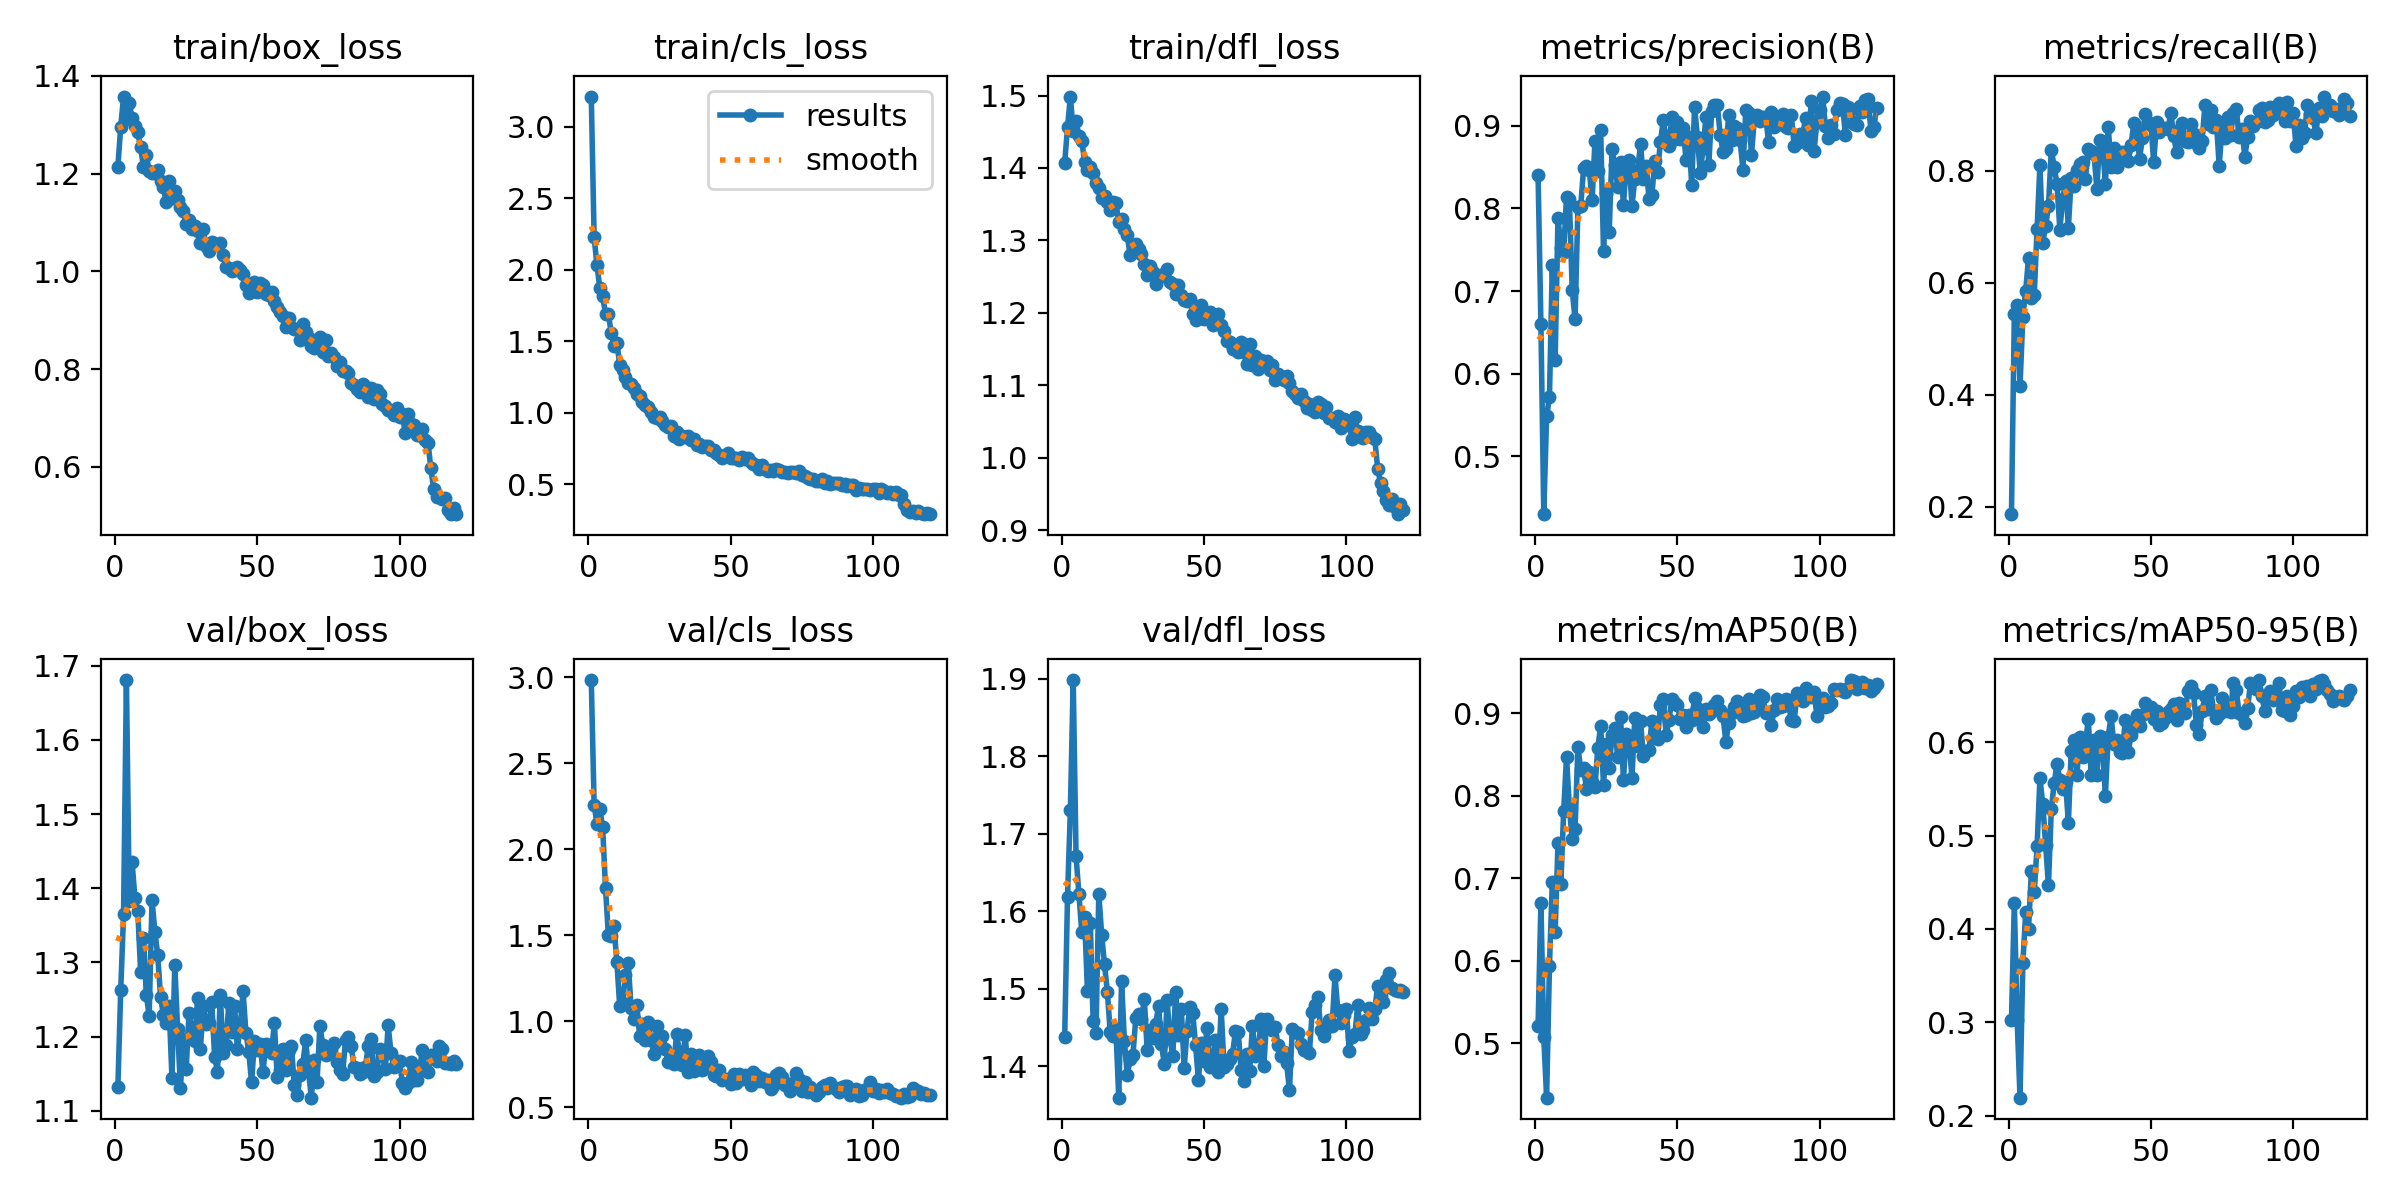

The data file committed next to this chart (first rows):
epoch, time, train/box_loss, train/cls_loss, train/dfl_loss, metrics/precision(B), metrics/recall(B), metrics/mAP50(B), metrics/mAP50-95(B), val/box_loss, val/cls_loss, val/dfl_loss, lr/pg0, lr/pg1, lr/pg2
1, 20.45, 1.214, 3.21, 1.407, 0.8406, 0.1863, 0.521, 0.3026, 1.132, 2.984, 1.438, 0.0003269, 0.0003269, 0.0003269
2, 36.98, 1.296, 2.229, 1.456, 0.6599, 0.543, 0.6696, 0.4283, 1.262, 2.259, 1.619, 0.0006548, 0.0006548, 0.0006548
3, 53.71, 1.358, 2.031, 1.499, 0.4301, 0.5596, 0.5071, 0.3027, 1.365, 2.147, 1.73, 0.0009772, 0.0009772, 0.0009772
4, 70.54, 1.312, 1.874, 1.451, 0.5486, 0.4145, 0.4338, 0.2193, 1.681, 2.234, 1.898, 0.0009752, 0.0009752, 0.0009752
5, 86.5, 1.344, 1.813, 1.464, 0.5718, 0.5391, 0.5938, 0.3631, 1.383, 2.128, 1.671, 0.000967, 0.000967, 0.000967
6, 102.8, 1.313, 1.692, 1.445, 0.7318, 0.5855, 0.6952, 0.4179, 1.435, 1.778, 1.623, 0.0009587, 0.0009587, 0.0009587
7, 120.2, 1.297, 1.692, 1.438, 0.6172, 0.6447, 0.6343, 0.4004, 1.386, 1.503, 1.574, 0.0009505, 0.0009505, 0.0009505
8, 136.3, 1.284, 1.56, 1.409, 0.789, 0.5732, 0.7422, 0.4623, 1.369, 1.499, 1.593, 0.0009423, 0.0009423, 0.0009423
9, 152.2, 1.254, 1.467, 1.397, 0.7525, 0.5771, 0.6924, 0.4392, 1.287, 1.552, 1.497, 0.000934, 0.000934, 0.000934
10, 168.4, 1.214, 1.488, 1.401, 0.7476, 0.6961, 0.7821, 0.4885, 1.333, 1.344, 1.584, 0.0009258, 0.0009258, 0.0009258
11, 185.7, 1.237, 1.337, 1.393, 0.8142, 0.8101, 0.8472, 0.5616, 1.256, 1.087, 1.458, 0.0009175, 0.0009175, 0.0009175
12, 201.9, 1.205, 1.302, 1.38, 0.8112, 0.6714, 0.7856, 0.5339, 1.228, 1.105, 1.443, 0.0009093, 0.0009093, 0.0009093
13, 218.1, 1.201, 1.25, 1.372, 0.7015, 0.7007, 0.7471, 0.4901, 1.385, 1.268, 1.623, 0.000901, 0.000901, 0.000901
14, 234.6, 1.201, 1.209, 1.358, 0.6658, 0.7368, 0.7601, 0.4468, 1.341, 1.339, 1.57, 0.0008927, 0.0008927, 0.0008927
15, 251.3, 1.207, 1.204, 1.361, 0.8014, 0.8371, 0.859, 0.5281, 1.311, 1.076, 1.532, 0.0008845, 0.0008845, 0.0008845
16, 267.3, 1.186, 1.171, 1.354, 0.8031, 0.807, 0.8316, 0.5558, 1.254, 1.013, 1.496, 0.0008762, 0.0008762, 0.0008762
17, 283.3, 1.172, 1.13, 1.343, 0.8486, 0.7758, 0.8341, 0.577, 1.23, 1.098, 1.444, 0.000868, 0.000868, 0.000868
18, 300, 1.141, 1.119, 1.353, 0.8511, 0.6945, 0.8079, 0.56, 1.218, 0.9169, 1.44, 0.0008598, 0.0008598, 0.0008598
19, 316.5, 1.184, 1.074, 1.352, 0.8465, 0.7487, 0.829, 0.5502, 1.241, 0.9821, 1.448, 0.0008515, 0.0008515, 0.0008515
20, 332.8, 1.151, 1.053, 1.325, 0.8098, 0.7805, 0.8171, 0.5573, 1.145, 0.8901, 1.36, 0.0008433, 0.0008433, 0.0008433
21, 349, 1.164, 1.044, 1.329, 0.8819, 0.6982, 0.8105, 0.5137, 1.297, 0.9944, 1.51, 0.000835, 0.000835, 0.000835
22, 366.3, 1.147, 1.007, 1.316, 0.8454, 0.7872, 0.8583, 0.5911, 1.21, 0.8939, 1.432, 0.0008268, 0.0008268, 0.0008268
23, 382.8, 1.131, 0.9705, 1.307, 0.8944, 0.7724, 0.8846, 0.6019, 1.131, 0.808, 1.389, 0.0008185, 0.0008185, 0.0008185
24, 399, 1.123, 0.9661, 1.28, 0.7484, 0.8011, 0.8135, 0.5649, 1.197, 0.9739, 1.409, 0.0008102, 0.0008102, 0.0008102
25, 415.3, 1.097, 0.9717, 1.285, 0.8188, 0.812, 0.8626, 0.6058, 1.156, 0.8689, 1.415, 0.000802, 0.000802, 0.000802
26, 432.6, 1.104, 0.9432, 1.296, 0.772, 0.8154, 0.8337, 0.5839, 1.232, 0.9151, 1.463, 0.0007937, 0.0007937, 0.0007937
27, 448.7, 1.087, 0.9164, 1.289, 0.8716, 0.7846, 0.8735, 0.5978, 1.208, 0.8404, 1.468, 0.0007855, 0.0007855, 0.0007855
28, 464.8, 1.092, 0.9002, 1.281, 0.8528, 0.8394, 0.8827, 0.6249, 1.194, 0.7654, 1.461, 0.0007772, 0.0007772, 0.0007772
29, 481.1, 1.082, 0.9069, 1.268, 0.8264, 0.835, 0.8466, 0.5652, 1.252, 0.7733, 1.486, 0.000769, 0.000769, 0.000769
30, 498, 1.058, 0.8397, 1.252, 0.8563, 0.8301, 0.8959, 0.6027, 1.184, 0.7543, 1.421, 0.0007608, 0.0007608, 0.0007608
31, 514, 1.087, 0.8628, 1.265, 0.8043, 0.768, 0.8192, 0.5649, 1.241, 0.9277, 1.447, 0.0007525, 0.0007525, 0.0007525
32, 530, 1.052, 0.8202, 1.257, 0.8523, 0.8554, 0.8752, 0.6065, 1.217, 0.8181, 1.437, 0.0007443, 0.0007443, 0.0007443
33, 546.6, 1.042, 0.8403, 1.24, 0.8583, 0.845, 0.8657, 0.597, 1.218, 0.7447, 1.455, 0.000736, 0.000736, 0.000736
34, 563.2, 1.06, 0.8338, 1.249, 0.8029, 0.7767, 0.8218, 0.5427, 1.246, 0.9222, 1.478, 0.0007277, 0.0007277, 0.0007277
35, 579.1, 1.055, 0.8405, 1.252, 0.8359, 0.8786, 0.8947, 0.606, 1.173, 0.7036, 1.429, 0.0007195, 0.0007195, 0.0007195
36, 595, 1.054, 0.8125, 1.253, 0.8463, 0.8067, 0.8605, 0.6278, 1.153, 0.8113, 1.404, 0.0007112, 0.0007112, 0.0007112
37, 611.8, 1.058, 0.8142, 1.26, 0.8776, 0.8404, 0.8908, 0.5977, 1.256, 0.7094, 1.485, 0.000703, 0.000703, 0.000703
38, 628, 1.033, 0.7786, 1.242, 0.8358, 0.8061, 0.848, 0.6025, 1.178, 0.7368, 1.436, 0.0006947, 0.0006947, 0.0006947
39, 644.1, 1.009, 0.7805, 1.24, 0.8517, 0.8197, 0.8545, 0.5896, 1.189, 0.804, 1.413, 0.0006865, 0.0006865, 0.0006865
40, 660.7, 1.008, 0.7584, 1.225, 0.8116, 0.8329, 0.8558, 0.5887, 1.245, 0.715, 1.496, 0.0006783, 0.0006783, 0.0006783
41, 678.4, 1.001, 0.7701, 1.238, 0.8158, 0.833, 0.8905, 0.6241, 1.206, 0.7563, 1.441, 0.00067, 0.00067, 0.00067
42, 695, 1.002, 0.7668, 1.224, 0.8574, 0.8179, 0.8707, 0.5895, 1.242, 0.7997, 1.474, 0.0006618, 0.0006618, 0.0006618
43, 711.7, 1.009, 0.7437, 1.218, 0.8439, 0.8451, 0.8685, 0.6073, 1.184, 0.7664, 1.398, 0.0006535, 0.0006535, 0.0006535
44, 729.1, 1.002, 0.7385, 1.217, 0.8806, 0.8847, 0.9099, 0.6159, 1.215, 0.6892, 1.446, 0.0006452, 0.0006452, 0.0006452
45, 745.6, 0.9936, 0.7188, 1.219, 0.9066, 0.8706, 0.918, 0.629, 1.261, 0.6848, 1.477, 0.000637, 0.000637, 0.000637
46, 761.8, 0.9715, 0.7035, 1.198, 0.8853, 0.8213, 0.8737, 0.6173, 1.206, 0.7194, 1.469, 0.0006287, 0.0006287, 0.0006287
47, 778, 0.9558, 0.6852, 1.19, 0.876, 0.8573, 0.8922, 0.629, 1.18, 0.6571, 1.428, 0.0006205, 0.0006205, 0.0006205
48, 795.4, 0.9723, 0.6995, 1.199, 0.9109, 0.9013, 0.9171, 0.642, 1.138, 0.6644, 1.382, 0.0006122, 0.0006122, 0.0006122
49, 811.7, 0.978, 0.7192, 1.211, 0.8843, 0.887, 0.913, 0.6332, 1.195, 0.6678, 1.431, 0.000604, 0.000604, 0.000604
50, 828.1, 0.9583, 0.685, 1.192, 0.9046, 0.8817, 0.9099, 0.6383, 1.182, 0.6385, 1.407, 0.0005958, 0.0005958, 0.0005958
51, 844.7, 0.9755, 0.6862, 1.199, 0.8844, 0.8151, 0.8927, 0.6253, 1.19, 0.692, 1.45, 0.0005875, 0.0005875, 0.0005875
52, 861.4, 0.9722, 0.6844, 1.202, 0.8974, 0.8875, 0.8975, 0.6335, 1.152, 0.6422, 1.399, 0.0005793, 0.0005793, 0.0005793
53, 877.3, 0.9546, 0.6705, 1.184, 0.8588, 0.8694, 0.8838, 0.6182, 1.191, 0.6913, 1.41, 0.000571, 0.000571, 0.000571
54, 893.5, 0.9507, 0.6913, 1.195, 0.8866, 0.8766, 0.8979, 0.6211, 1.189, 0.6668, 1.434, 0.0005627, 0.0005627, 0.0005627
55, 910.3, 0.9586, 0.6799, 1.199, 0.8285, 0.8761, 0.8916, 0.6264, 1.179, 0.6897, 1.393, 0.0005545, 0.0005545, 0.0005545
56, 926.8, 0.94, 0.6861, 1.183, 0.9231, 0.8736, 0.9183, 0.6329, 1.219, 0.6728, 1.474, 0.0005462, 0.0005462, 0.0005462
57, 942.9, 0.9269, 0.654, 1.175, 0.8863, 0.9037, 0.9064, 0.6354, 1.145, 0.6295, 1.4, 0.000538, 0.000538, 0.000538
58, 959.1, 0.9161, 0.641, 1.162, 0.8427, 0.8623, 0.8936, 0.6406, 1.155, 0.7062, 1.404, 0.0005297, 0.0005297, 0.0005297
59, 976.3, 0.9083, 0.6382, 1.16, 0.8733, 0.8335, 0.8831, 0.6243, 1.183, 0.6876, 1.41, 0.0005215, 0.0005215, 0.0005215
60, 992.8, 0.8868, 0.6077, 1.151, 0.9106, 0.8717, 0.9051, 0.642, 1.155, 0.6526, 1.415, 0.0005133, 0.0005133, 0.0005133
... 60 more rows
